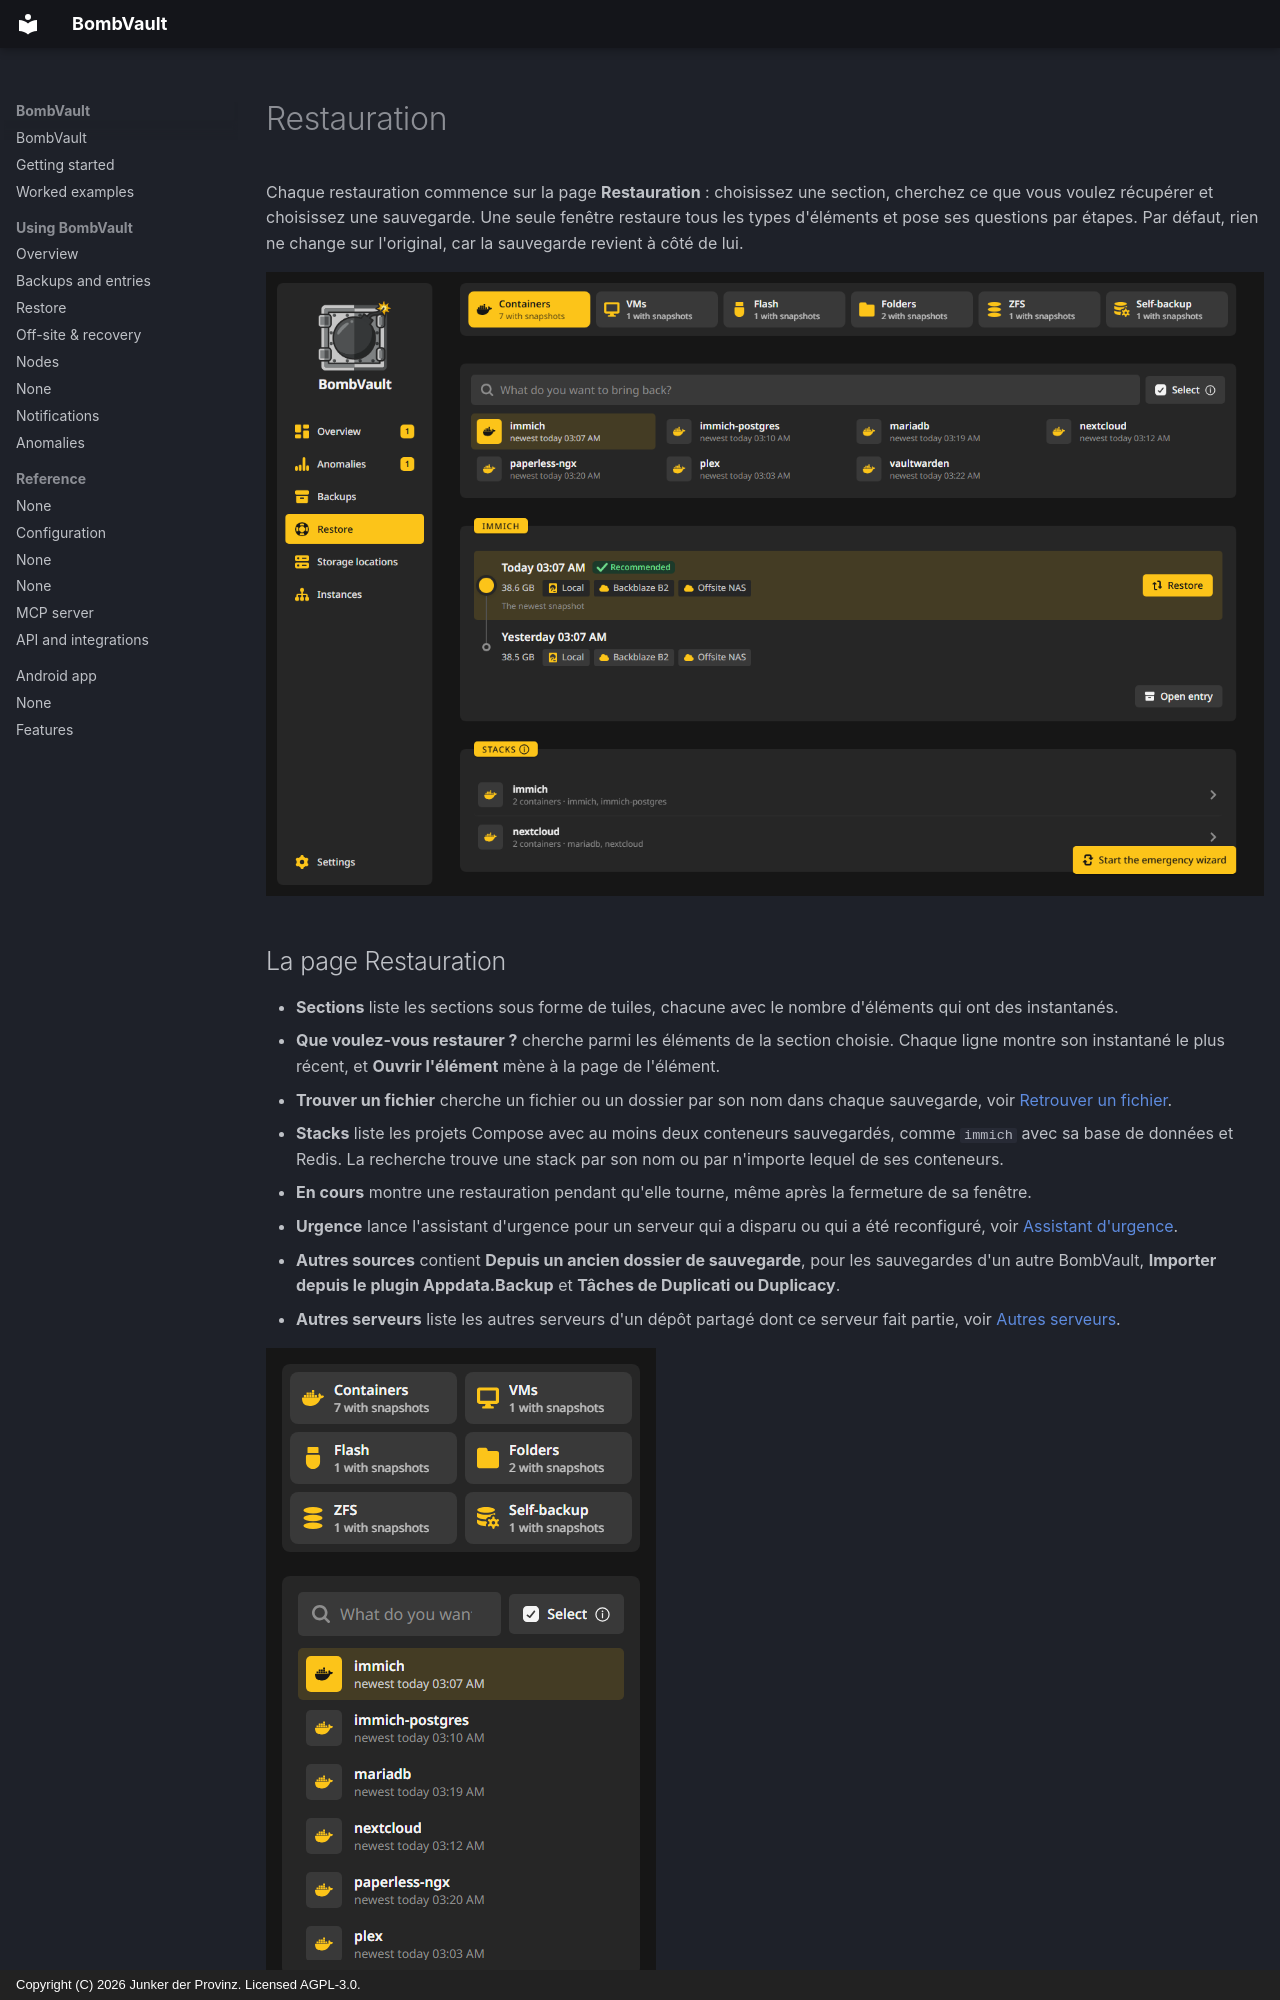

repository: junkerderprovinz/bombvault · page: restore.fr/index.html · generator: mkdocs · copyright: Copyright (C) 2026 Junker der Provinz. Licensed AGPL-3.0.

# Restauration

Chaque restauration commence sur la page **Restauration** : choisissez une section, cherchez ce que vous voulez récupérer et choisissez une sauvegarde. Une seule fenêtre restaure tous les types d'éléments et pose ses questions par étapes. Par défaut, rien ne change sur l'original, car la sauvegarde revient à côté de lui.

![La page Restauration avec les sections sous forme de tuiles, la recherche et la carte Stacks.](assets/screenshots/restore/page-dark.png#only-dark)
![La page Restauration avec les sections sous forme de tuiles, la recherche et la carte Stacks.](assets/screenshots/restore/page-light.png#only-light)

## La page Restauration {#page}

- **Sections** liste les sections sous forme de tuiles, chacune avec le nombre d'éléments qui ont des instantanés.
- **Que voulez-vous restaurer ?** cherche parmi les éléments de la section choisie. Chaque ligne montre son instantané le plus récent, et **Ouvrir l'élément** mène à la page de l'élément.
- **Trouver un fichier** cherche un fichier ou un dossier par son nom dans chaque sauvegarde, voir [Retrouver un fichier](#find-a-file).
- **Stacks** liste les projets Compose avec au moins deux conteneurs sauvegardés, comme `immich` avec sa base de données et Redis. La recherche trouve une stack par son nom ou par n'importe lequel de ses conteneurs.
- **En cours** montre une restauration pendant qu'elle tourne, même après la fermeture de sa fenêtre.
- **Urgence** lance l'assistant d'urgence pour un serveur qui a disparu ou qui a été reconfiguré, voir [Assistant d'urgence](offsite-recovery.md#emergency).
- **Autres sources** contient **Depuis un ancien dossier de sauvegarde**, pour les sauvegardes d'un autre BombVault, **Importer depuis le plugin Appdata.Backup** et **Tâches de Duplicati ou Duplicacy**.
- **Autres serveurs** liste les autres serveurs d'un dépôt partagé dont ce serveur fait partie, voir [Autres serveurs](#other-servers).

![La page Restauration sur un téléphone.](assets/screenshots/restore/page-phone-dark.png#only-dark)
![La page Restauration sur un téléphone.](assets/screenshots/restore/page-phone-light.png#only-light)
